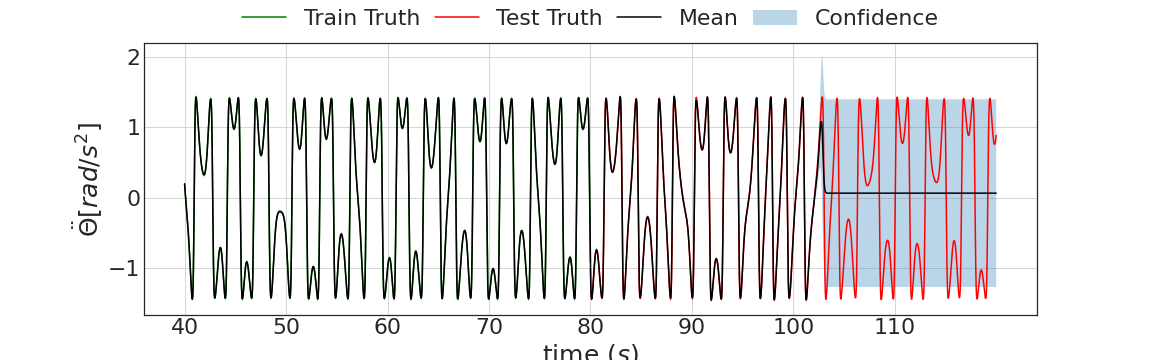

Source data for this figure (header and first rows):
4.331921637058258057e-01, 4.077945053577423096e-01, 4.585898220539093018e-01, 4.324882328510284424e-01
4.436102807521820068e-01, 4.180791974067687988e-01, 4.691413640975952148e-01, 4.429991841316223145e-01
4.545368254184722900e-01, 4.291720390319824219e-01, 4.799016118049621582e-01, 4.541202187538146973e-01
4.661723971366882324e-01, 4.408193528652191162e-01, 4.915254414081573486e-01, 4.658703804016113281e-01
4.783235490322113037e-01, 4.530081450939178467e-01, 5.036389231681823730e-01, 4.782681167125701904e-01
4.912935495376586914e-01, 4.661032557487487793e-01, 5.164838433265686035e-01, 4.913308918476104736e-01
5.048577785491943359e-01, 4.795683026313781738e-01, 5.301472544670104980e-01, 5.050750374794006348e-01
5.190927982330322266e-01, 4.939641058444976807e-01, 5.442215204238891602e-01, 5.195155143737792969e-01
5.340830087661743164e-01, 5.089827775955200195e-01, 5.591832399368286133e-01, 5.346657037734985352e-01
5.497423410415649414e-01, 5.247635245323181152e-01, 5.747211575508117676e-01, 5.505371093750000000e-01
5.661044716835021973e-01, 5.410660505294799805e-01, 5.911428928375244141e-01, 5.671391487121582031e-01
5.833055973052978516e-01, 5.582267642021179199e-01, 6.083844304084777832e-01, 5.844787955284118652e-01
6.012134552001953125e-01, 5.759263038635253906e-01, 6.265006065368652344e-01, 6.025602221488952637e-01
6.198534369468688965e-01, 5.947294831275939941e-01, 6.449773907661437988e-01, 6.213847398757934570e-01
6.392564773559570312e-01, 6.139717102050781250e-01, 6.645412445068359375e-01, 6.409501433372497559e-01
6.594712138175964355e-01, 6.340946555137634277e-01, 6.848477721214294434e-01, 6.612507700920104980e-01
6.803025603294372559e-01, 6.548018455505371094e-01, 7.058032751083374023e-01, 6.822767853736877441e-01
7.019473314285278320e-01, 6.764442920684814453e-01, 7.274503707885742188e-01, 7.040141224861145020e-01
7.242901325225830078e-01, 6.987077593803405762e-01, 7.498725056648254395e-01, 7.264441847801208496e-01
7.472892403602600098e-01, 7.217301726341247559e-01, 7.728483080863952637e-01, 7.495434284210205078e-01
7.710792422294616699e-01, 7.454875111579895020e-01, 7.966709733009338379e-01, 7.732830643653869629e-01
7.954188585281372070e-01, 7.696484327316284180e-01, 8.211892843246459961e-01, 7.976290583610534668e-01
8.203990459442138672e-01, 7.948306202888488770e-01, 8.459674715995788574e-01, 8.225415945053100586e-01
8.459317088127136230e-01, 8.202331066131591797e-01, 8.716303110122680664e-01, 8.479751944541931152e-01
8.720052242279052734e-01, 8.463251590728759766e-01, 8.976852893829345703e-01, 8.738785386085510254e-01
8.985766768455505371e-01, 8.728989362716674805e-01, 9.242544174194335938e-01, 9.001944065093994141e-01
9.254078865051269531e-01, 8.997998833656311035e-01, 9.510158896446228027e-01, 9.268596172332763672e-01
9.527894854545593262e-01, 9.271373152732849121e-01, 9.784416556358337402e-01, 9.538053274154663086e-01
9.802395701408386230e-01, 9.548184275627136230e-01, 1.005660653114318848e+00, 9.809570908546447754e-01
1.007997274398803711e+00, 9.825152754783630371e-01, 1.033479332923889160e+00, 1.008235096931457520e+00
1.035769939422607422e+00, 1.010341763496398926e+00, 1.061198115348815918e+00, 1.035554289817810059e+00
1.063479542732238770e+00, 1.038046717643737793e+00, 1.088912367820739746e+00, 1.062825441360473633e+00
1.091112852096557617e+00, 1.065722227096557617e+00, 1.116503477096557617e+00, 1.089954257011413574e+00
1.118504643440246582e+00, 1.093215107917785645e+00, 1.143794178962707520e+00, 1.116843104362487793e+00
1.145528197288513184e+00, 1.120186924934387207e+00, 1.170869469642639160e+00, 1.143390178680419922e+00
1.172153592109680176e+00, 1.146741867065429688e+00, 1.197565317153930664e+00, 1.169490456581115723e+00
1.198018908500671387e+00, 1.172623634338378906e+00, 1.223414182662963867e+00, 1.195035338401794434e+00
1.223278164863586426e+00, 1.197786808013916016e+00, 1.248769521713256836e+00, 1.219912767410278320e+00
1.247611284255981445e+00, 1.222117543220520020e+00, 1.273105025291442871e+00, 1.244006037712097168e+00
1.270988464355468750e+00, 1.245329260826110840e+00, 1.296647667884826660e+00, 1.267193675041198730e+00
1.293264150619506836e+00, 1.267565488815307617e+00, 1.318962812423706055e+00, 1.289347410202026367e+00
1.314087271690368652e+00, 1.288282155990600586e+00, 1.339892387390136719e+00, 1.310330390930175781e+00
1.333748698234558105e+00, 1.307734251022338867e+00, 1.359763145446777344e+00, 1.329994320869445801e+00
1.351725578308105469e+00, 1.325720310211181641e+00, 1.377730846405029297e+00, 1.348175764083862305e+00
1.367911100387573242e+00, 1.341777801513671875e+00, 1.394044399261474609e+00, 1.364691972732543945e+00
1.382265090942382812e+00, 1.355773806571960449e+00, 1.408756375312805176e+00, 1.379335403442382812e+00
1.394475221633911133e+00, 1.367885231971740723e+00, 1.421065211296081543e+00, 1.391867756843566895e+00
1.404274463653564453e+00, 1.377398967742919922e+00, 1.431149959564208984e+00, 1.402012825012207031e+00
1.411385178565979004e+00, 1.384176969528198242e+00, 1.438593387603759766e+00, 1.409448742866516113e+00
1.415519237518310547e+00, 1.388105869293212891e+00, 1.442932605743408203e+00, 1.413800239562988281e+00
1.416221022605895996e+00, 1.388485550880432129e+00, 1.443956494331359863e+00, 1.414630651473999023e+00
1.413014054298400879e+00, 1.384902834892272949e+00, 1.441125273704528809e+00, 1.411434769630432129e+00
1.405289769172668457e+00, 1.376910567283630371e+00, 1.433668971061706543e+00, 1.403632998466491699e+00
1.392352104187011719e+00, 1.363601446151733398e+00, 1.421102762222290039e+00, 1.390568494796752930e+00
1.373439669609069824e+00, 1.344324469566345215e+00, 1.402554869651794434e+00, 1.371508240699768066e+00
1.347646832466125488e+00, 1.318270683288574219e+00, 1.377022981643676758e+00, 1.345649838447570801e+00
1.314082264900207520e+00, 1.284453630447387695e+00, 1.343710899353027344e+00, 1.312135934829711914e+00
1.271754980087280273e+00, 1.241853952407836914e+00, 1.301656007766723633e+00, 1.270077705383300781e+00
1.219745159149169922e+00, 1.189695000648498535e+00, 1.249795317649841309e+00, 1.218590617179870605e+00
1.157188177108764648e+00, 1.126997590065002441e+00, 1.187378764152526855e+00, 1.156840920448303223e+00
1.083386540412902832e+00, 1.053063869476318359e+00, 1.113709211349487305e+00, 1.084105372428894043e+00
... 11,939 more rows
